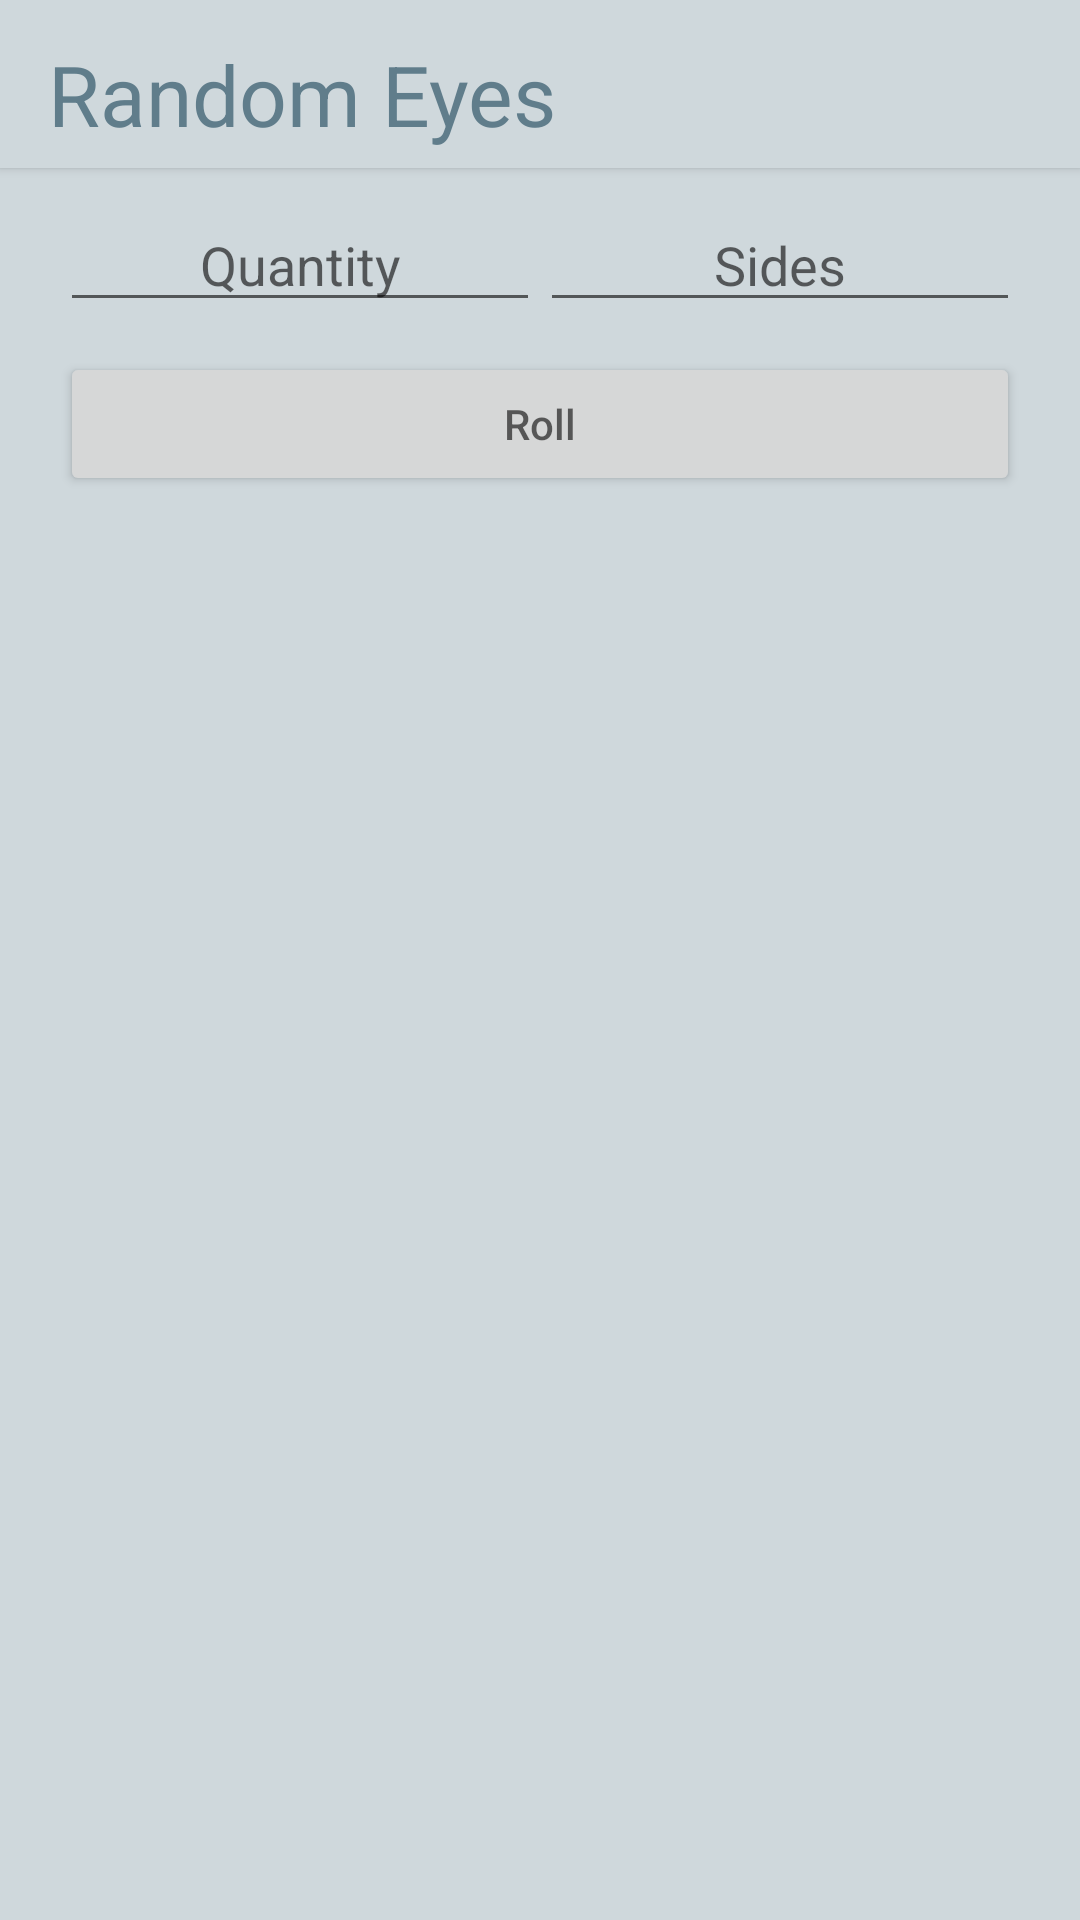

The Android layout XML behind this screen, and the referenced resources:
<!-- AndroidManifest.xml: application theme AppTheme -->
<!-- res/layout/rdice_activity.xml -->
<?xml version="1.0" encoding="utf-8"?>
<LinearLayout xmlns:android="http://schemas.android.com/apk/res/android"
    android:orientation="vertical"
    android:layout_width="match_parent"
    android:layout_height="match_parent"
    android:background="@color/toolbar_color">

    <include layout="@layout/toolbar" />

    <LinearLayout
        android:layout_width="fill_parent"
        android:layout_height="wrap_content"
        android:orientation="horizontal"
        android:weightSum="2">
        <EditText
            android:id="@+id/dice_quantity"
            android:inputType="number"
            android:gravity="center"
            android:layout_weight="1"
            android:layout_width="0dp"
            android:layout_height="wrap_content"
            android:layout_alignParentTop="true"
            android:layout_marginTop="10dp"
            android:layout_marginLeft="20dp"
            android:hint="@string/strings_quantity_input" />
        <EditText
            android:id="@+id/dice_sides"
            android:inputType="number"
            android:gravity="center"
            android:layout_weight="1"
            android:layout_width="0dp"
            android:layout_height="wrap_content"
            android:layout_alignParentTop="true"
            android:layout_marginTop="10dp"
            android:layout_marginRight="20dp"
            android:hint="@string/dice_sides_input" />
    </LinearLayout>

    <LinearLayout
        android:layout_width="fill_parent"
        android:layout_height="wrap_content"
        android:orientation="horizontal"
        android:weightSum="1">
        
        <Button
            android:id="@+id/dice_button"
            android:gravity="center"
            android:layout_weight="1"
            android:layout_width="0dp"
            android:layout_height="wrap_content"
            android:layout_alignParentTop="true"
            android:layout_marginTop="10dp"
            android:layout_marginLeft="20dp"
            android:layout_marginRight="20dp"
            android:hint="@string/dice_button" />
    </LinearLayout>

    <ListView
        android:id="@+id/dice_list"
        android:layout_width="match_parent"
        android:layout_height="0dp"
        android:layout_weight="1"
        android:layout_marginTop="20dp" />

</LinearLayout>
<!-- res/layout/toolbar.xml (included above) -->
<?xml version="1.0" encoding="utf-8"?>
<android.support.v7.widget.Toolbar
    xmlns:android="http://schemas.android.com/apk/res/android"
    xmlns:app="http://schemas.android.com/apk/res-auto"
    android:layout_centerVertical="true"
    android:id="@+id/my_toolbar"
    android:layout_width="match_parent"
    android:layout_height="?attr/actionBarSize"
    android:background="@color/toolbar_color"
    android:elevation="2dp"
    android:theme="@style/ThemeOverlay.AppCompat.ActionBar"
    app:popupTheme="@style/ThemeOverlay.AppCompat.Light"
    android:orientation="horizontal">
    <RelativeLayout
        android:layout_width="fill_parent"
        android:layout_height="fill_parent">
        <TextView
            android:id="@+id/toolbar_title"
            android:layout_width="wrap_content"
            android:layout_height="wrap_content"
            android:text="@string/app_name"
            android:textColor = "@color/font_color2"
            android:layout_centerVertical="true"
            android:textSize="28sp"
            android:paddingTop="7dp"/>
        <ImageView
            android:id="@+id/toolbar_image_right"
            android:layout_width="wrap_content"
            android:layout_height="wrap_content"
            android:layout_centerVertical="true"
            android:layout_marginLeft="10dp"
            android:layout_toRightOf="@id/toolbar_title"
            android:src="@drawable/right_arrow"/>
    </RelativeLayout>
</android.support.v7.widget.Toolbar>
<!-- resources referenced by this layout -->
<resources>
  <color name="font_color2">#607D8B</color>
  <color name="toolbar_color">#CFD8DC</color>
  <string name="app_name">Random Eyes</string>
  <string name="dice_button">Roll</string>
  <string name="dice_sides_input">Sides</string>
  <string name="strings_quantity_input">Quantity</string>
  <style name="AppTheme" parent="Theme.AppCompat.Light.DarkActionBar">
          <item name="colorPrimary">@color/primary</item>
          <item name="colorPrimaryDark">@color/primaryDark</item>
          <item name="colorAccent">@color/colorAccent</item>
      </style>
  <color name="primary">#0D47A1</color>
  <color name="primaryDark">#202020</color>
  <color name="colorAccent">#0D47A1</color>
</resources>
